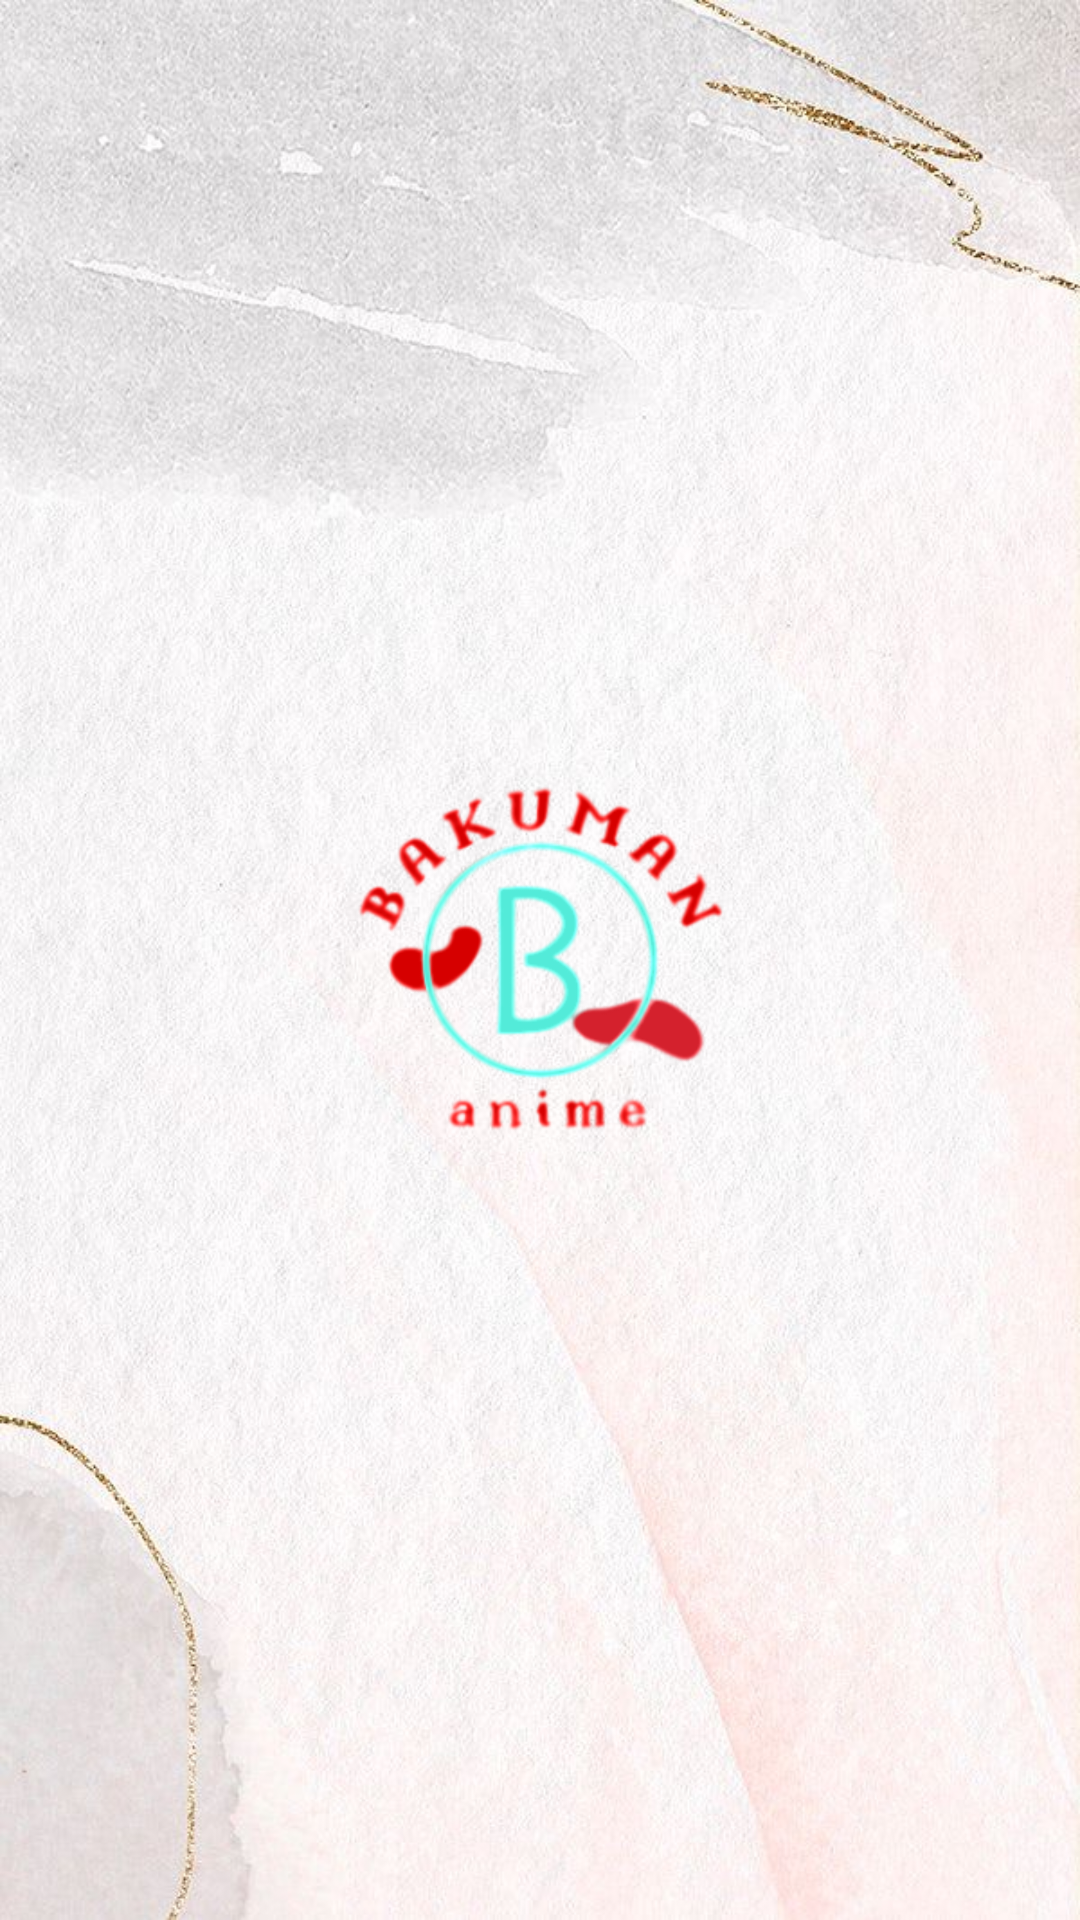

Produce the Android XML layout that renders to this screen, including the resource entries it uses.
<!-- AndroidManifest.xml: application theme Theme.MyFilm -->
<!-- res/layout/activity_splash_screen.xml -->
<?xml version="1.0" encoding="utf-8"?>
<RelativeLayout xmlns:android="http://schemas.android.com/apk/res/android"
    xmlns:app="http://schemas.android.com/apk/res-auto"
    xmlns:tools="http://schemas.android.com/tools"
    android:layout_width="match_parent"
    android:layout_height="match_parent"
    android:background="@drawable/bg1"
    tools:context=".SplashScreen">

    <ImageView
        android:layout_width="250dp"
        android:layout_height="250dp"
        android:layout_centerHorizontal="true"
        android:layout_centerVertical="true"
        android:backgroundTint="#FFFFFF"
        android:scaleType="centerCrop"
        android:src="@drawable/logo2"/>

</RelativeLayout>
<!-- resources referenced by this layout -->
<resources>
  <!-- drawable bg1: jpg bitmap (drawable, 94906 bytes) -->
  <!-- drawable logo2: png bitmap (drawable, 55059 bytes) -->
  <style name="Theme.MyFilm" parent="Theme.MaterialComponents.DayNight.DarkActionBar">
          
          <item name="colorPrimary">@color/colorAccent</item>
          <item name="colorPrimaryVariant">@color/colorPrimaryDark</item>
          <item name="colorOnPrimary">@color/white</item>
          
          <item name="colorSecondary">@color/teal_200</item>
          <item name="colorSecondaryVariant">@color/teal_700</item>
          <item name="colorOnSecondary">@color/black</item>
          
          <item name="android:statusBarColor" tools:targetApi="l">?attr/colorPrimaryVariant</item>
          
      </style>
  <color name="colorAccent">#6D4C41</color>
  <color name="colorPrimaryDark">#5D4037</color>
  <color name="white">#FFFFFFFF</color>
  <color name="teal_200">#FF03DAC5</color>
  <color name="teal_700">#FF018786</color>
  <color name="black">#FF000000</color>
</resources>
